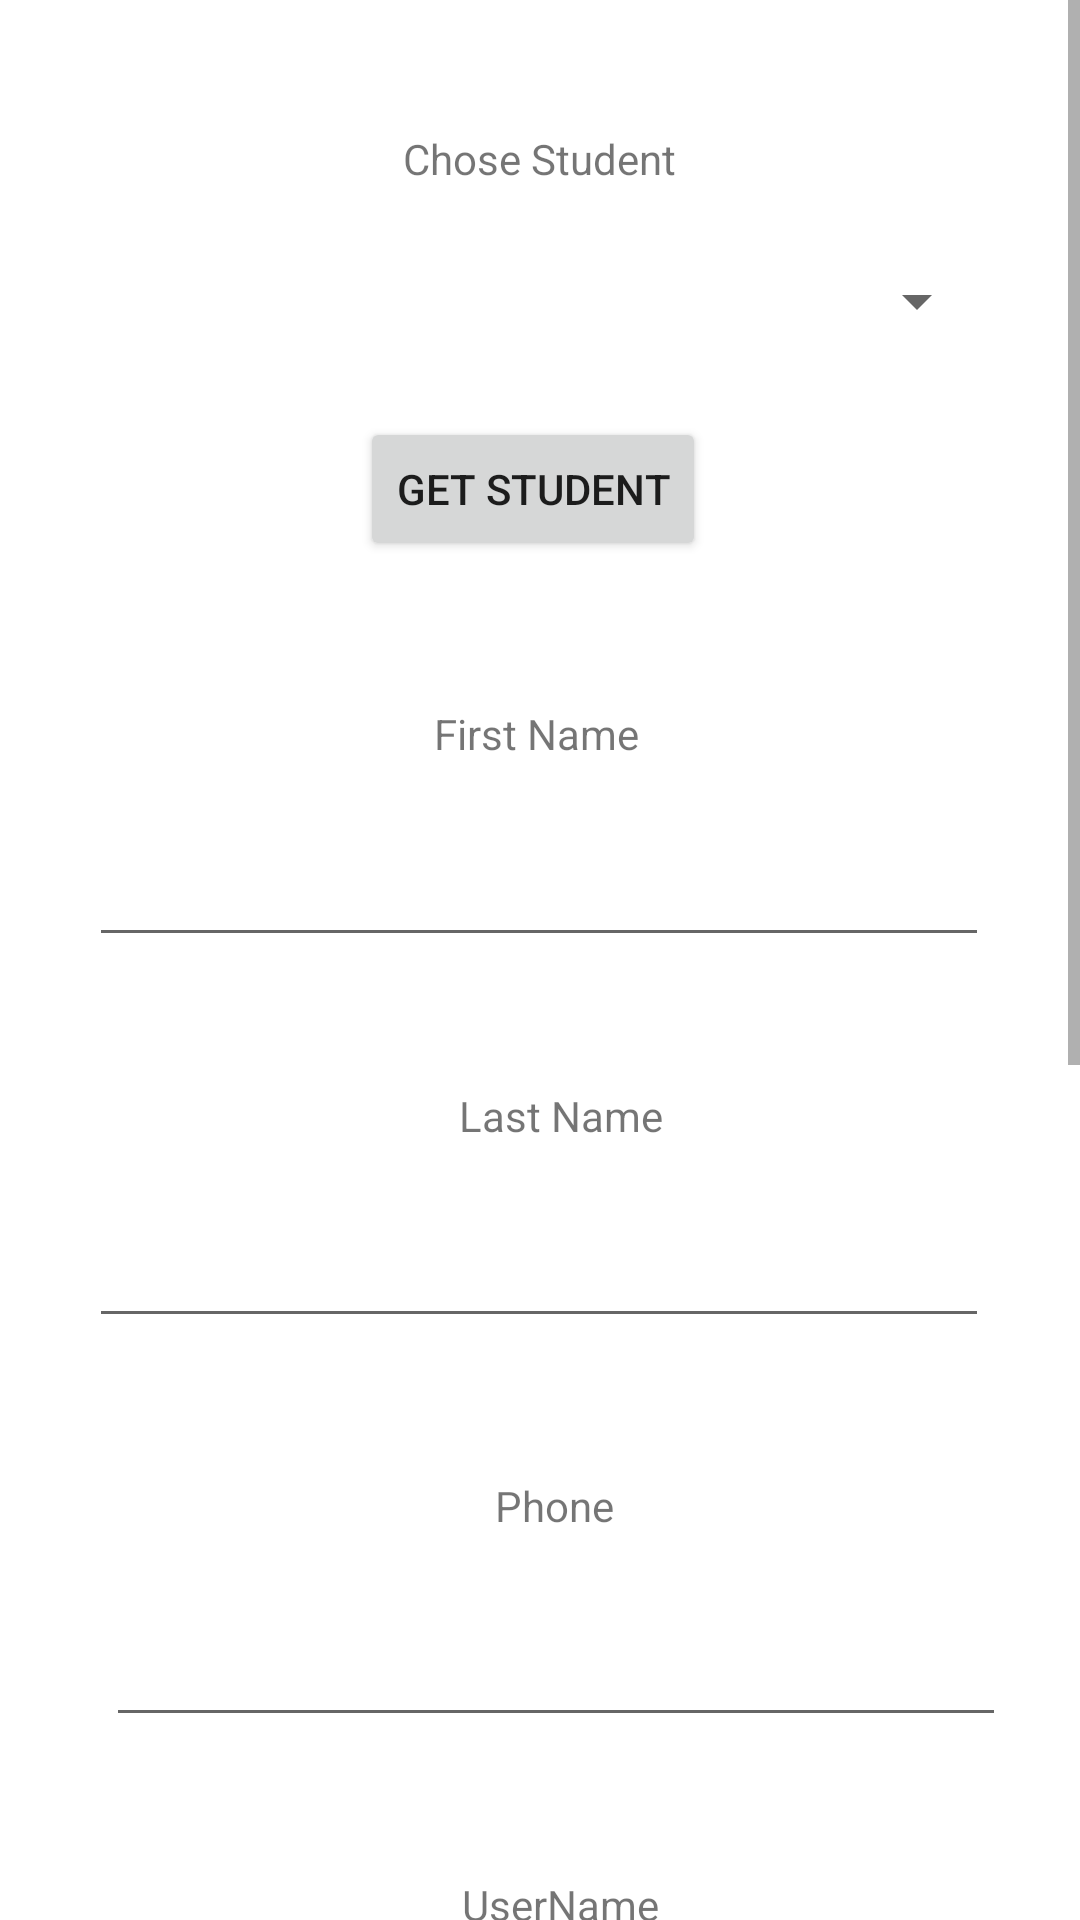

The Android layout XML behind this screen, and the referenced resources:
<!-- AndroidManifest.xml: fallback theme Theme.MaterialComponents.DayNight.NoActionBar -->
<!-- res/layout/activity_get_student.xml -->
<?xml version="1.0" encoding="utf-8"?>
<ScrollView xmlns:android="http://schemas.android.com/apk/res/android"
    xmlns:app="http://schemas.android.com/apk/res-auto"
    xmlns:tools="http://schemas.android.com/tools"
    android:id="@+id/ScrollView01"
    android:layout_width="fill_parent"
    android:layout_height="fill_parent" >

    <androidx.constraintlayout.widget.ConstraintLayout
        android:layout_width="match_parent"
        android:layout_height="match_parent"
        tools:context=".ui.student.GetStudentActivity">

        <Spinner
            android:id="@+id/spinnerStudents"
            android:layout_width="300dp"
            android:layout_height="53dp"
            android:layout_marginTop="8dp"
            app:layout_constraintEnd_toEndOf="parent"
            app:layout_constraintHorizontal_bias="0.495"
            app:layout_constraintStart_toStartOf="parent"
            app:layout_constraintTop_toBottomOf="@+id/lblEnterStudentId" />

        <TextView
            android:id="@+id/lblEnterStudentId"
            android:layout_width="144dp"
            android:layout_height="26dp"
            android:layout_marginTop="40dp"
            android:gravity="center"
            android:text="Chose Student"
            app:layout_constraintEnd_toEndOf="parent"
            app:layout_constraintHorizontal_bias="0.498"
            app:layout_constraintStart_toStartOf="parent"
            app:layout_constraintTop_toTopOf="parent" />

        <Button
            android:id="@+id/btnGetStudentById"
            android:layout_width="wrap_content"
            android:layout_height="wrap_content"
            android:layout_marginTop="12dp"
            android:onClick="btnGetStudentById_Click"
            android:text="Get Student"
            app:layout_constraintEnd_toEndOf="parent"
            app:layout_constraintHorizontal_bias="0.491"
            app:layout_constraintStart_toStartOf="parent"
            app:layout_constraintTop_toBottomOf="@+id/spinnerStudents" />

        <EditText
            android:id="@+id/txtEditPass"
            android:layout_width="300dp"
            android:layout_height="53dp"
            android:layout_marginTop="12dp"
            android:ems="10"
            android:inputType="textPassword"
            app:layout_constraintEnd_toEndOf="parent"
            app:layout_constraintHorizontal_bias="0.595"
            app:layout_constraintStart_toStartOf="parent"
            app:layout_constraintTop_toBottomOf="@+id/lblEditPass" />

        <EditText
            android:id="@+id/txtEditPhone"
            android:layout_width="300dp"
            android:layout_height="53dp"
            android:layout_marginTop="8dp"
            android:ems="10"
            android:enabled="?android:attr/windowNoTitle"
            android:inputType="phone"
            app:layout_constraintEnd_toEndOf="parent"
            app:layout_constraintHorizontal_bias="0.587"
            app:layout_constraintStart_toStartOf="parent"
            app:layout_constraintTop_toBottomOf="@+id/lblEditPhone" />

        <TextView
            android:id="@+id/lblEditPhone"
            android:layout_width="157dp"
            android:layout_height="32dp"
            android:layout_marginTop="40dp"
            android:gravity="center"
            android:text="Phone"
            app:layout_constraintEnd_toEndOf="parent"
            app:layout_constraintHorizontal_bias="0.523"
            app:layout_constraintStart_toStartOf="parent"
            app:layout_constraintTop_toBottomOf="@+id/txtEditLName" />

        <EditText
            android:id="@+id/txtEditFName"
            android:layout_width="300dp"
            android:layout_height="53dp"
            android:layout_marginTop="8dp"
            android:ems="10"
            android:enabled="?android:attr/windowNoTitle"
            android:inputType="phone"
            app:layout_constraintEnd_toEndOf="parent"
            app:layout_constraintHorizontal_bias="0.495"
            app:layout_constraintStart_toStartOf="parent"
            app:layout_constraintTop_toBottomOf="@+id/lblEditFName" />

        <TextView
            android:id="@+id/lblEditFName"
            android:layout_width="138dp"
            android:layout_height="27dp"
            android:layout_marginTop="44dp"
            android:gravity="center"
            android:text="First Name"
            app:layout_constraintEnd_toEndOf="parent"
            app:layout_constraintHorizontal_bias="0.494"
            app:layout_constraintStart_toStartOf="parent"
            app:layout_constraintTop_toBottomOf="@+id/btnGetStudentById" />

        <EditText
            android:id="@+id/txtEditLName"
            android:layout_width="300dp"
            android:layout_height="53dp"
            android:layout_marginTop="8dp"
            android:ems="10"
            android:enabled="?android:attr/windowNoTitle"
            android:inputType="textPersonName"
            app:layout_constraintEnd_toEndOf="parent"
            app:layout_constraintHorizontal_bias="0.495"
            app:layout_constraintStart_toStartOf="parent"
            app:layout_constraintTop_toBottomOf="@+id/lblEditLName" />

        <Button
            android:id="@+id/btnApplyEditStudent"
            android:layout_width="123dp"
            android:layout_height="52dp"
            android:layout_marginTop="48dp"
            android:enabled="?android:attr/windowNoTitle"
            android:onClick="btnApplyEditStudent_Click"
            android:text="Applay"
            app:layout_constraintEnd_toEndOf="parent"
            app:layout_constraintHorizontal_bias="0.534"
            app:layout_constraintStart_toStartOf="parent"
            app:layout_constraintTop_toBottomOf="@+id/txtEditAddress" />

        <Button
            android:id="@+id/btnApplyDeleteStudent"
            android:layout_width="wrap_content"
            android:layout_height="wrap_content"
            android:layout_marginTop="8dp"
            android:onClick="btnApplyDeleteStudent_Click"
            android:text="Delete"
            app:layout_constraintEnd_toEndOf="parent"
            app:layout_constraintHorizontal_bias="0.532"
            app:layout_constraintStart_toStartOf="parent"
            app:layout_constraintTop_toBottomOf="@+id/btnApplyEditStudent" />

        <TextView
            android:id="@+id/lblEditUName"
            android:layout_width="136dp"
            android:layout_height="32dp"
            android:layout_marginTop="40dp"
            android:gravity="center"
            android:text="UserName"
            app:layout_constraintEnd_toEndOf="parent"
            app:layout_constraintHorizontal_bias="0.53"
            app:layout_constraintStart_toStartOf="parent"
            app:layout_constraintTop_toBottomOf="@+id/txtEditPhone" />

        <TextView
            android:id="@+id/lblEditAddress"
            android:layout_width="136dp"
            android:layout_height="32dp"
            android:layout_marginTop="40dp"
            android:gravity="center"
            android:text="Address"
            app:layout_constraintEnd_toEndOf="parent"
            app:layout_constraintHorizontal_bias="0.506"
            app:layout_constraintStart_toStartOf="parent"
            app:layout_constraintTop_toBottomOf="@+id/txtEditPass" />

        <EditText
            android:id="@+id/txtEditAddress"
            android:layout_width="300dp"
            android:layout_height="53dp"
            android:layout_marginTop="12dp"
            android:ems="10"
            android:enabled="?android:attr/windowNoTitle"
            android:inputType="textPostalAddress"
            app:layout_constraintEnd_toEndOf="parent"
            app:layout_constraintHorizontal_bias="0.597"
            app:layout_constraintStart_toStartOf="parent"
            app:layout_constraintTop_toBottomOf="@+id/lblEditAddress" />

        <TextView
            android:id="@+id/lblEditLName"
            android:layout_width="159dp"
            android:layout_height="26dp"
            android:layout_marginTop="40dp"
            android:gravity="center"
            android:text="Last Name"
            app:layout_constraintEnd_toEndOf="parent"
            app:layout_constraintHorizontal_bias="0.535"
            app:layout_constraintStart_toStartOf="parent"
            app:layout_constraintTop_toBottomOf="@+id/txtEditFName" />

        <EditText
            android:id="@+id/txtEditUName"
            android:layout_width="300dp"
            android:layout_height="53dp"
            android:layout_marginTop="12dp"
            android:ems="10"
            android:enabled="?android:attr/windowNoTitle"
            android:inputType="textPersonName"
            app:layout_constraintEnd_toEndOf="parent"
            app:layout_constraintHorizontal_bias="0.587"
            app:layout_constraintStart_toStartOf="parent"
            app:layout_constraintTop_toBottomOf="@+id/lblEditUName" />

        <TextView
            android:id="@+id/lblEditPass"
            android:layout_width="157dp"
            android:layout_height="32dp"
            android:layout_marginTop="48dp"
            android:gravity="center"
            android:text="Password"
            app:layout_constraintEnd_toEndOf="parent"
            app:layout_constraintHorizontal_bias="0.531"
            app:layout_constraintStart_toStartOf="parent"
            app:layout_constraintTop_toBottomOf="@+id/txtEditUName" />

    </androidx.constraintlayout.widget.ConstraintLayout>
</ScrollView>
<!-- resources referenced by this layout -->
<resources>

</resources>
